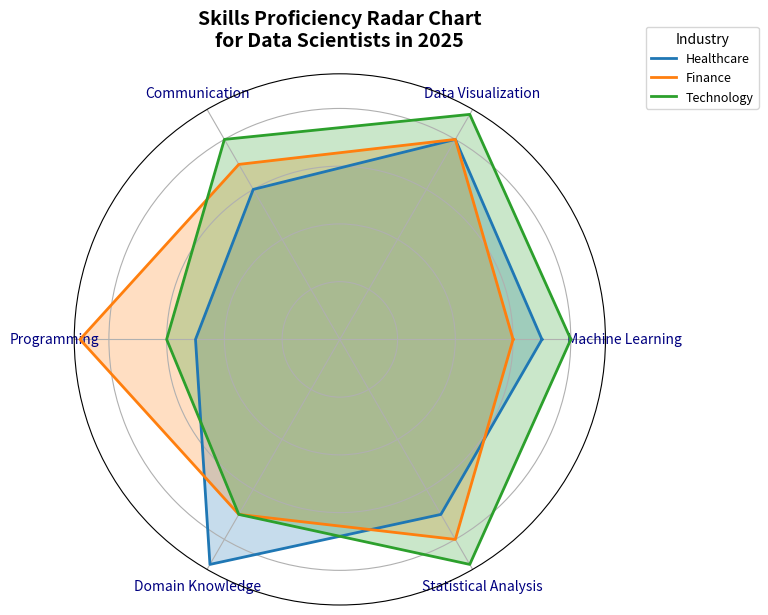

Python code for this plot:
import matplotlib.pyplot as plt
import numpy as np

categories = [
    'Machine Learning',
    'Data Visualization',
    'Communication',
    'Programming',
    'Domain Knowledge',
    'Statistical Analysis'
]

# Using fixed 'random' changes by shuffling certain values within each proficiency group.
proficiency_healthcare = [7, 8, 6, 5, 9, 7]
proficiency_finance = [6, 8, 7, 9, 7, 8]
proficiency_technology = [8, 9, 8, 6, 7, 9]

num_vars = len(categories)
angles = np.linspace(0, 2 * np.pi, num_vars, endpoint=False).tolist()
proficiency_healthcare += proficiency_healthcare[:1]
proficiency_finance += proficiency_finance[:1]
proficiency_technology += proficiency_technology[:1]
angles += angles[:1]

fig, ax = plt.subplots(figsize=(8, 8), subplot_kw=dict(polar=True))
fig.subplots_adjust(wspace=0.5)

ax.set_title('Skills Proficiency Radar Chart\nfor Data Scientists in 2025', fontsize=14, fontweight='bold', pad=20)
ax.plot(angles, proficiency_healthcare, linewidth=2, linestyle='solid', label='Healthcare', color='#1f77b4')
ax.fill(angles, proficiency_healthcare, alpha=0.25, color='#1f77b4')
ax.plot(angles, proficiency_finance, linewidth=2, linestyle='solid', label='Finance', color='#ff7f0e')
ax.fill(angles, proficiency_finance, alpha=0.25, color='#ff7f0e')
ax.plot(angles, proficiency_technology, linewidth=2, linestyle='solid', label='Technology', color='#2ca02c')
ax.fill(angles, proficiency_technology, alpha=0.25, color='#2ca02c')
ax.set_yticklabels([])
ax.set_xticks(angles[:-1])
ax.set_xticklabels(categories, fontsize=10, color='navy')
ax.legend(loc='upper right', bbox_to_anchor=(1.3, 1.1), fontsize=9, title='Industry')

plt.tight_layout()
plt.show()
